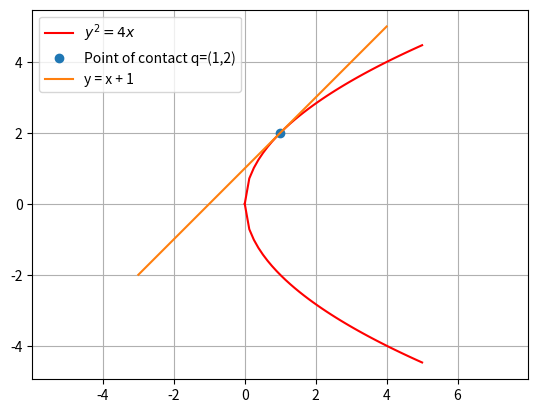

This figure's Python source:
# -*- coding: utf-8 -*-
"""
Created on Tue Oct 13 03:23:26 2020

[redacted]
"""

import numpy as np
import matplotlib.pyplot as plt
import math



# equation - y^2 = 4x
X_coord = np.array(np.linspace(0, 5.0, num=40))
Y_coord =[math.sqrt(4*num) for num in X_coord]
y1 = np.zeros(len(X_coord))

for i in range(len(X_coord)):
    y1[i] = Y_coord[i]*-1


#plot points and lines
plt.plot(X_coord, Y_coord,'r', label='$y^2=4x$')
plt.plot(X_coord, y1,'r')
plt.plot(1, 2, 'o', label='Point of contact q=(1,2)')
X_coord = np.array(np.linspace(-3, 4.0, num=40))
y2= 1 + X_coord
plt.plot(X_coord,y2,  label='y = x + 1 ') #Since m = 1   
#plt.text(1, 2)



plt.axis('equal')
plt.legend(loc='best')
plt.grid()
plt.show()